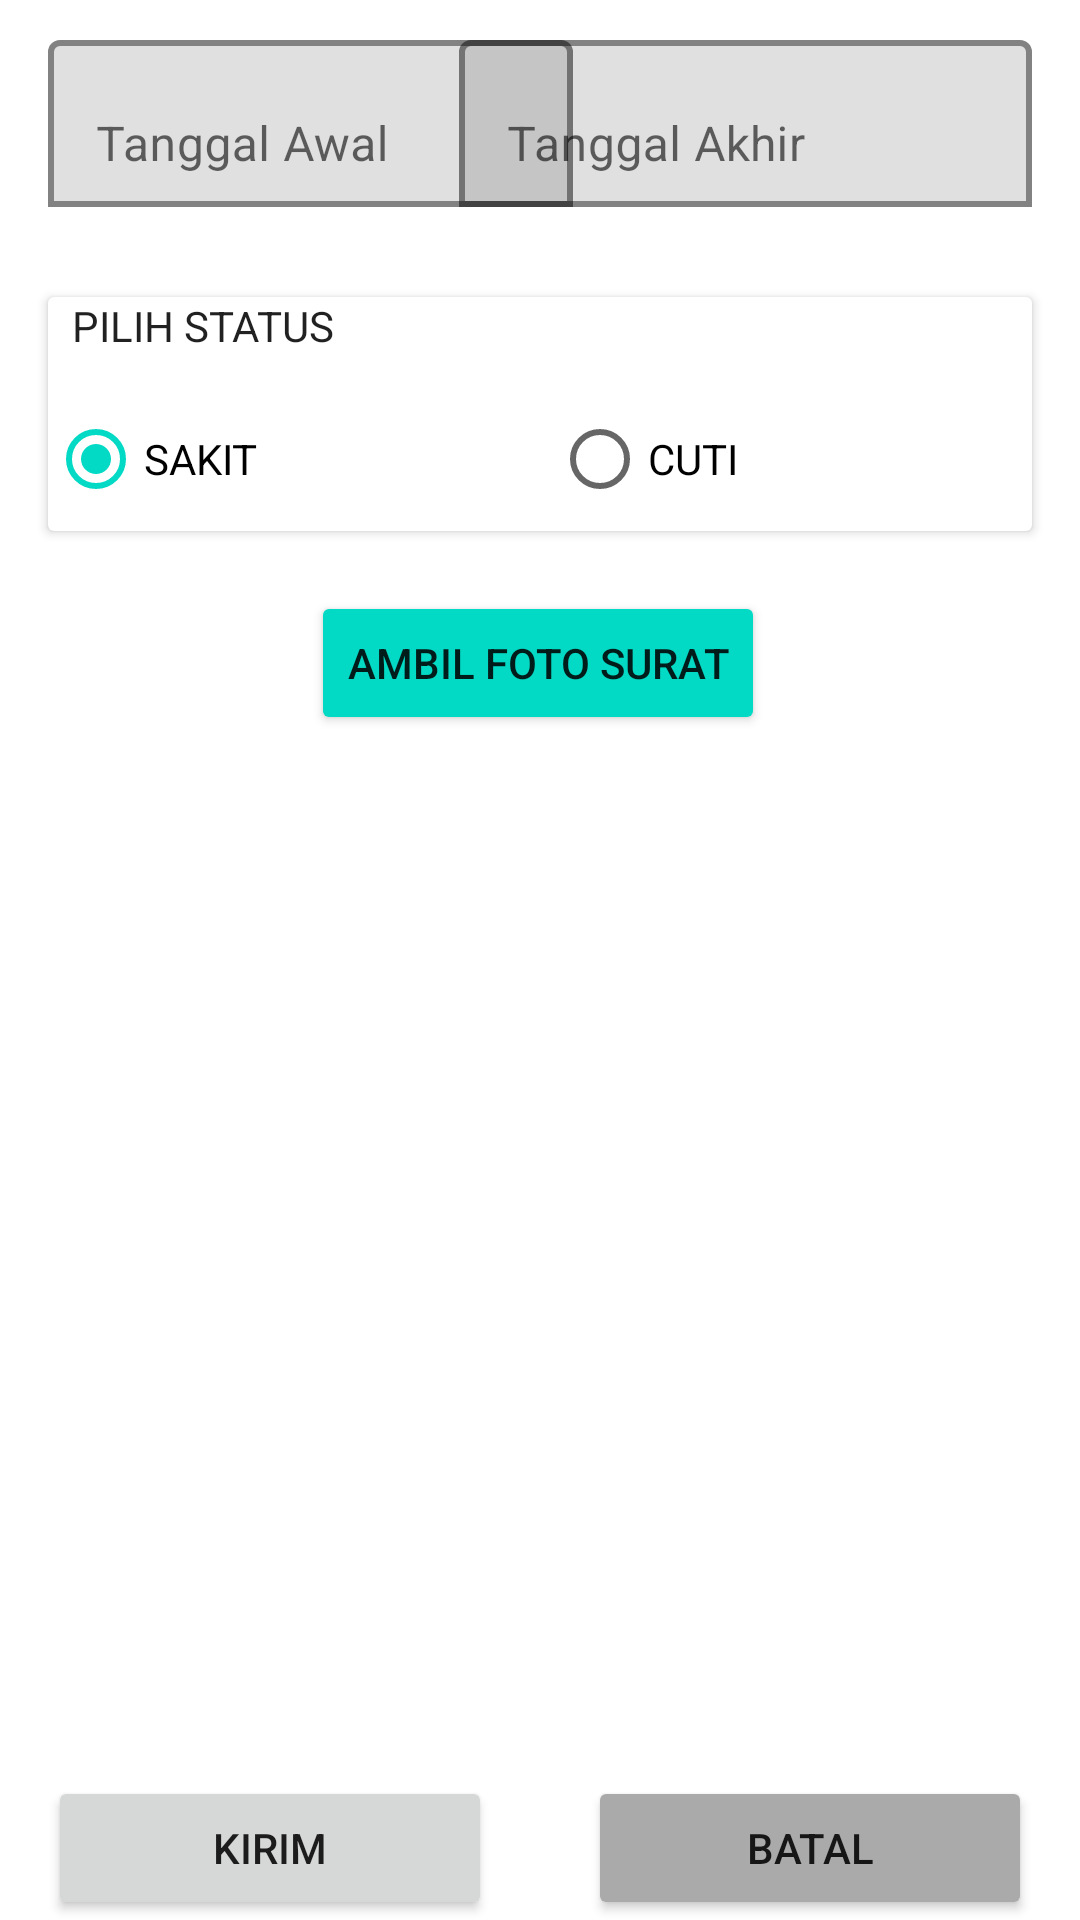

The Android layout XML behind this screen, and the referenced resources:
<!-- AndroidManifest.xml: application theme Theme.IF5250RajinApps -->
<!-- res/layout/activity_request.xml -->
<?xml version="1.0" encoding="utf-8"?>
<androidx.constraintlayout.widget.ConstraintLayout xmlns:android="http://schemas.android.com/apk/res/android"
    xmlns:app="http://schemas.android.com/apk/res-auto"
    android:id="@+id/activity_request"
    xmlns:tools="http://schemas.android.com/tools"
    android:layout_width="match_parent"
    android:layout_height="match_parent"
    tools:context=".activity.RequestActivity">

    <com.google.android.material.textfield.TextInputLayout
        android:id="@+id/til1"
        app:layout_constraintStart_toStartOf="parent"
        app:layout_constraintTop_toTopOf="parent"
        android:layout_width="175dp"
        android:layout_height="wrap_content"
        android:layout_marginStart="16dp"
        android:layout_marginTop="8dp"
        app:boxBackgroundMode="outline"
        app:boxStrokeWidth="2dp"
        app:endIconMode="clear_text">

        <com.google.android.material.textfield.TextInputEditText
            android:id="@+id/etFirstDate"
            android:layout_width="match_parent"
            android:layout_height="wrap_content"
            android:ems="10"
            android:hint="Tanggal Awal"
            android:clickable="false"
            android:cursorVisible="false"
            android:focusable="false"
            android:focusableInTouchMode="false"
            tools:text="03 Mei 2023" />
    </com.google.android.material.textfield.TextInputLayout>

    <com.google.android.material.textfield.TextInputLayout
        app:layout_constraintEnd_toEndOf="parent"
        app:layout_constraintHorizontal_bias="1.0"
        app:layout_constraintStart_toEndOf="@+id/til1"
        app:layout_constraintTop_toTopOf="parent"
        android:id="@+id/textInputLayoutDate2"
        android:layout_width="191dp"
        android:layout_height="wrap_content"
        android:layout_marginTop="8dp"
        android:layout_marginEnd="16dp"
        app:boxBackgroundMode="outline"
        app:boxStrokeWidth="2dp"
        app:endIconMode="clear_text">

        <com.google.android.material.textfield.TextInputEditText
            android:id="@+id/etLastDate"
            android:layout_width="match_parent"
            android:layout_height="wrap_content"
            android:ems="10"
            android:hint="Tanggal Akhir"
            android:clickable="false"
            android:cursorVisible="false"
            android:focusable="false"
            android:focusableInTouchMode="false"
            tools:text="05 Mei 2023" />

    </com.google.android.material.textfield.TextInputLayout>

    <LinearLayout
        android:id="@+id/linearLayout"
        android:layout_width="match_parent"
        android:layout_height="wrap_content"
        android:orientation="horizontal"
        app:layout_constraintBottom_toBottomOf="parent">

        <Button
            android:id="@+id/btSend"
            android:layout_width="match_parent"
            android:layout_height="wrap_content"
            android:layout_marginHorizontal="16dp"
            android:layout_weight="1"
            android:text="KIRIM" />

        <Button
            android:id="@+id/btCancel"
            android:layout_width="match_parent"
            android:layout_height="wrap_content"
            android:layout_marginHorizontal="16dp"
            android:layout_weight="1"
            android:backgroundTint="@android:color/darker_gray"
            android:text="BATAL" />
    </LinearLayout>

    <Button
        android:id="@+id/btChooseImage"
        android:layout_width="wrap_content"
        android:layout_height="wrap_content"
        android:layout_marginTop="20dp"
        android:backgroundTint="@color/teal_200"
        android:drawableLeft="@drawable/ic_add_camera"
        android:drawableTint="@color/white"
        android:text="AMBIL FOTO SURAT"
        app:layout_constraintEnd_toEndOf="parent"
        app:layout_constraintHorizontal_bias="0.497"
        app:layout_constraintStart_toStartOf="parent"
        app:layout_constraintTop_toBottomOf="@+id/cardView3" />

    <ImageView
        android:id="@+id/ivDoc"
        android:layout_width="401dp"
        android:layout_height="346dp"
        android:layout_marginHorizontal="16dp"
        android:layout_marginTop="20dp"
        tools:src="@drawable/surat_cuti"
        app:layout_constraintTop_toBottomOf="@+id/btChooseImage"
        tools:layout_editor_absoluteX="5dp" />

    <androidx.cardview.widget.CardView
        android:id="@+id/cardView3"
        android:layout_width="match_parent"
        android:layout_height="wrap_content"
        android:layout_marginHorizontal="16dp"
        android:layout_marginVertical="30dp"
        app:layout_constraintTop_toBottomOf="@+id/til1"
        tools:layout_editor_absoluteX="48dp">

        <TextView
            style="@style/AppTheme.Body1"
            android:layout_width="wrap_content"
            android:layout_height="wrap_content"
            android:layout_marginLeft="8dp"
            android:text="PILIH STATUS" />

        <RadioGroup

            android:id="@+id/rg"
            android:layout_width="match_parent"
            android:layout_height="wrap_content"
            android:layout_marginTop="30dp"
            android:orientation="horizontal">

            <RadioButton
                android:id="@+id/rbWfo"
                android:layout_width="wrap_content"
                android:layout_height="wrap_content"
                android:layout_weight="1"
                android:checked="true"
                android:text="@string/sick" />

            <RadioButton
                android:id="@+id/rbWfh"
                android:layout_width="wrap_content"
                android:layout_height="wrap_content"
                android:layout_weight="1"
                android:text="@string/paid_leave" />
        </RadioGroup>


    </androidx.cardview.widget.CardView>

</androidx.constraintlayout.widget.ConstraintLayout>
<!-- resources referenced by this layout -->
<resources>
  <color name="teal_200">#FF03DAC5</color>
  <color name="white">#FFFFFFFF</color>
  <!-- drawable surat_cuti: png bitmap (drawable, 188603 bytes) -->
  <string name="paid_leave">CUTI</string>
  <string name="sick">SAKIT</string>
  <style name="AppTheme.Body1">
          <item name="android:fontFamily">sans-serif</item>
          <item name="android:textSize">14sp</item>
      </style>
  <style name="Theme.IF5250RajinApps" parent="Theme.MaterialComponents.DayNight.DarkActionBar">
          
          <item name="colorPrimary">@color/purple_500</item>
          <item name="colorPrimaryVariant">@color/purple_700</item>
          <item name="colorOnPrimary">@color/white</item>
          
          <item name="colorSecondary">@color/teal_200</item>
          <item name="colorSecondaryVariant">@color/teal_700</item>
          <item name="colorOnSecondary">@color/black</item>
          
          <item name="android:statusBarColor">?attr/colorPrimaryVariant</item>
          
      </style>
  <color name="purple_500">#FF6200EE</color>
  <color name="purple_700">#FF3700B3</color>
  <color name="teal_700">#FF018786</color>
  <color name="black">#FF000000</color>
</resources>
